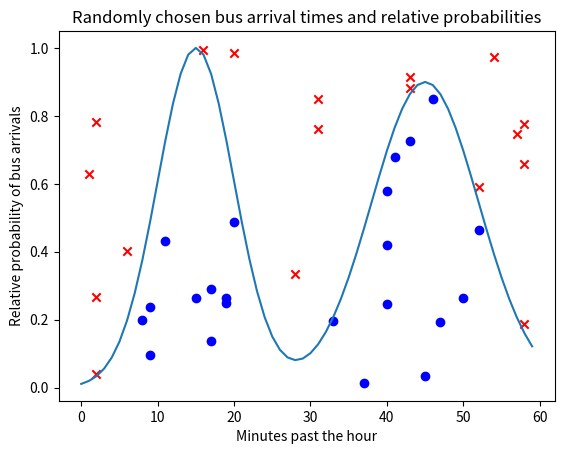

Generate this figure with matplotlib: (Note: this script raises an exception after producing the figure.)
import random
import matplotlib.pyplot as plt
import numpy as np

mean = 15, 45
sd = 5, 7

x = np.linspace(0, 59, 60)
first_distribution = np.exp(-0.5 * ((x - mean[0]) / sd[0]) ** 2)
second_distribution = 0.9 * np.exp(-0.5 * ((x - mean[1]) / sd[1]) ** 2)
y = first_distribution + second_distribution
y = y / max(y)

n_buses = 40
bus_times = np.asarray([random.randint(0, 59) for _ in range(n_buses)])
bus_likelihood = np.asarray([random.random() for _ in range(n_buses)])

in_region = bus_likelihood < y[bus_times]
out_region = bus_likelihood >= y[bus_times]

plt.scatter(
    x=bus_times[in_region],
    y=bus_likelihood[in_region],
    color="blue",
)
plt.scatter(
    x=bus_times[out_region],
    y=bus_likelihood[out_region],
    color="red",
    marker="x",
)


plt.plot(x, y)
plt.title("Randomly chosen bus arrival times and relative probabilities")
plt.ylabel("Relative probability of bus arrivals")
plt.xlabel("Minutes past the hour")
plt.savefig('test/img1.png')
plt.show()
